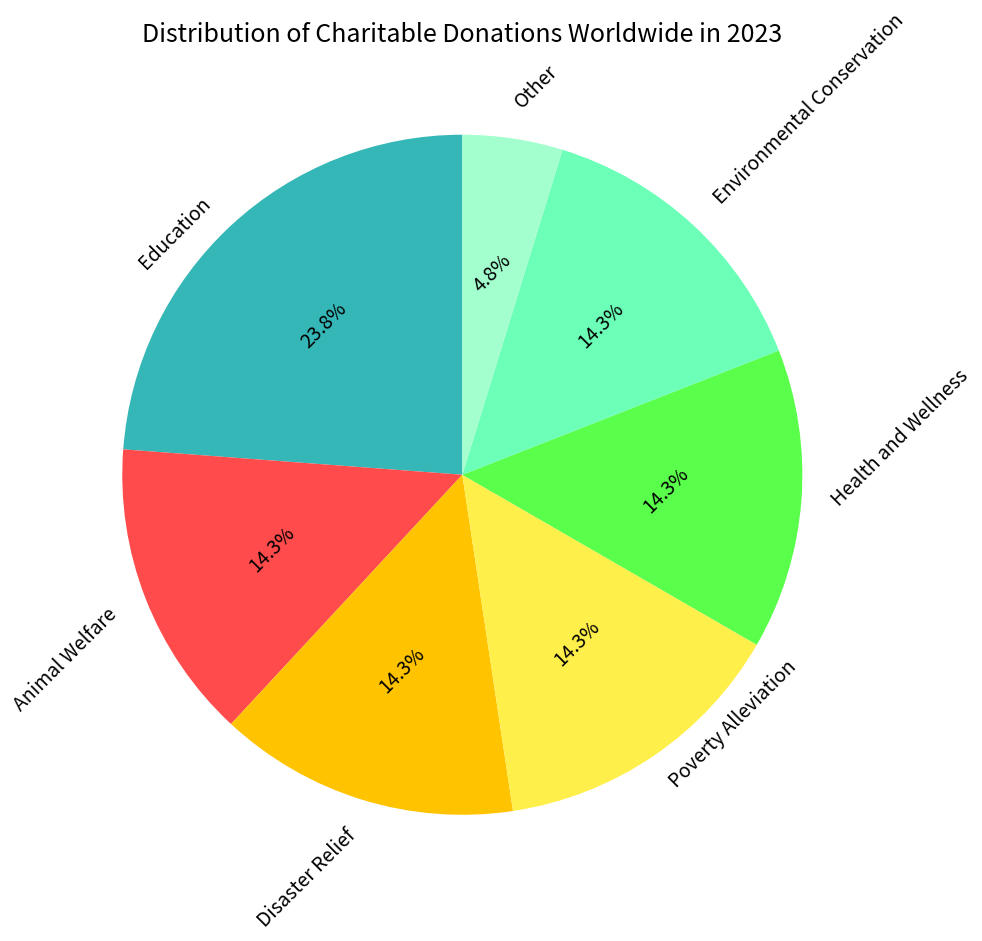

The script that saved this image: (Note: this script raises an exception after producing the figure.)

import matplotlib.pyplot as plt
plt.figure(figsize=(10,10))
ax=plt.subplot()

causes=["Education","Animal Welfare","Disaster Relief","Poverty Alleviation","Health and Wellness","Environmental Conservation","Other"]
percentages=[25,15,15,15,15,15,5]

colors=["#36B7B7","#FF4B4B","#FFC300","#FFEF4B","#5AFF4B","#6BFFB7","#A4FFCF"]
ax.pie(percentages,labels=causes,autopct="%1.1f%%",colors=colors,startangle=90,textprops={'fontsize':14, 'wrap':True,'rotation':45})
plt.title("Distribution of Charitable Donations Worldwide in 2023",fontsize=18)
plt.tight_layout()
plt.savefig("pie chart/png/60.png")
plt.clf()
